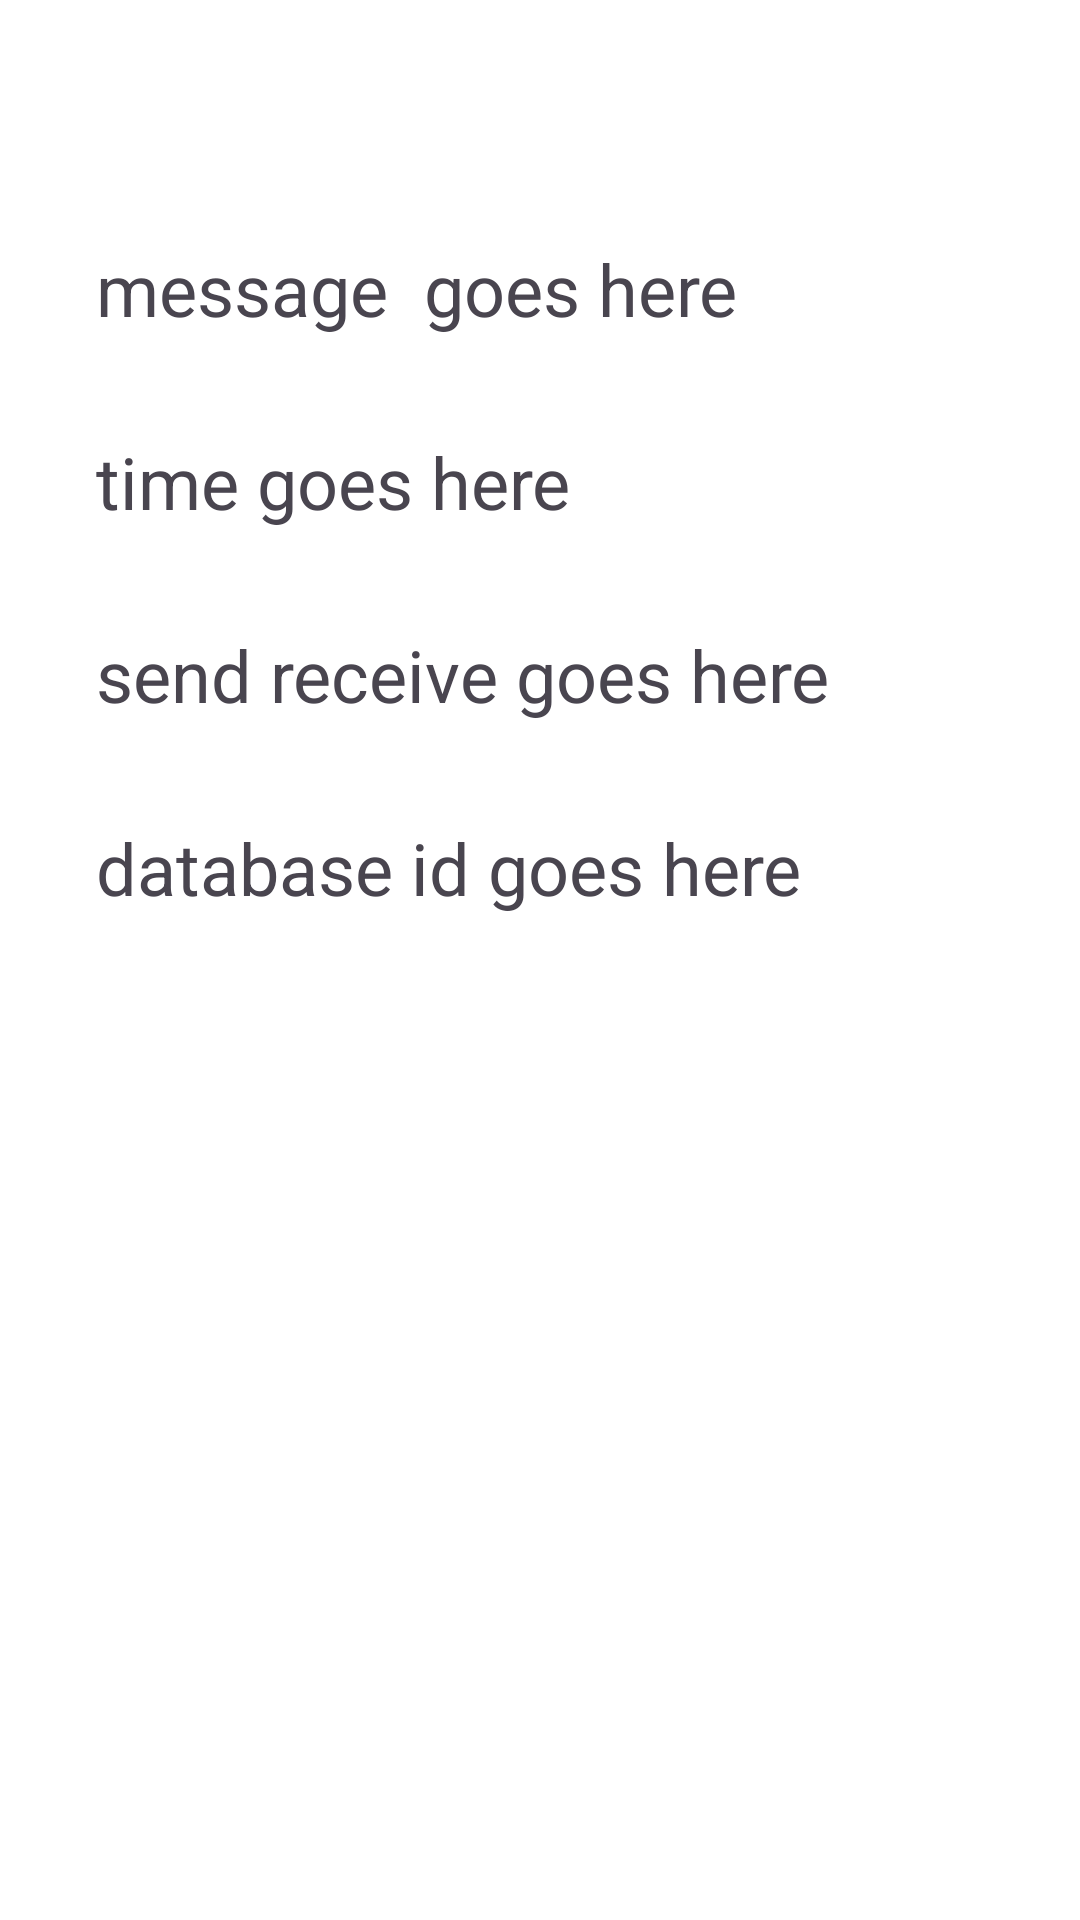

Here is an Android app screen rendered from its layout file. Give the layout XML and the strings, colors and styles it references.
<!-- AndroidManifest.xml: application theme Theme.OwensAndroidLab -->
<!-- res/layout/details_layout.xml -->
<?xml version="1.0" encoding="utf-8"?>
<androidx.constraintlayout.widget.ConstraintLayout xmlns:android="http://schemas.android.com/apk/res/android"
    xmlns:app="http://schemas.android.com/apk/res-auto"
    xmlns:tools="http://schemas.android.com/tools"
    android:background="@color/white"
    android:layout_width="match_parent"
    android:layout_height="match_parent">

    <TextView
        android:id="@+id/databaseDetails"
        android:layout_width="wrap_content"
        android:layout_height="wrap_content"
        android:layout_marginTop="32dp"
        android:text="database id goes here"
        android:textSize="24sp"
        app:layout_constraintStart_toStartOf="@+id/sendReceiveDetails"
        app:layout_constraintTop_toBottomOf="@+id/sendReceiveDetails" />

    <TextView
        android:id="@+id/sendReceiveDetails"
        android:layout_width="wrap_content"
        android:layout_height="wrap_content"
        android:layout_marginTop="32dp"
        android:text="send receive goes here"
        android:textSize="24sp"
        app:layout_constraintStart_toStartOf="@+id/timeDetails"
        app:layout_constraintTop_toBottomOf="@+id/timeDetails" />

    <TextView
        android:id="@+id/timeDetails"
        android:layout_width="wrap_content"
        android:layout_height="wrap_content"
        android:layout_marginTop="32dp"
        android:text="time goes here"
        android:textSize="24sp"
        app:layout_constraintStart_toStartOf="@+id/messageDetails"
        app:layout_constraintTop_toBottomOf="@+id/messageDetails" />

    <TextView
        android:id="@+id/messageDetails"
        android:layout_width="wrap_content"
        android:layout_height="wrap_content"
        android:layout_marginStart="32dp"
        android:layout_marginTop="32dp"
        android:text="message  goes here"
        android:textSize="24sp"
        app:layout_constraintStart_toStartOf="parent"
        app:layout_constraintTop_toBottomOf="@+id/toolbar" />

    <androidx.appcompat.widget.Toolbar
        android:id="@+id/toolbar"
        android:layout_width="match_parent"
        android:layout_height="48dp"
        app:layout_constraintTop_toTopOf="parent"
        tools:layout_editor_absoluteX="197dp" />

</androidx.constraintlayout.widget.ConstraintLayout>
<!-- resources referenced by this layout -->
<resources>
  <color name="white">#FFFFFFFF</color>
  <style name="Theme.OwensAndroidLab" parent="Base.Theme.OwensAndroidLab" />
  <style name="Base.Theme.OwensAndroidLab" parent="Theme.Material3.DayNight.NoActionBar">
          
          
      </style>
</resources>
